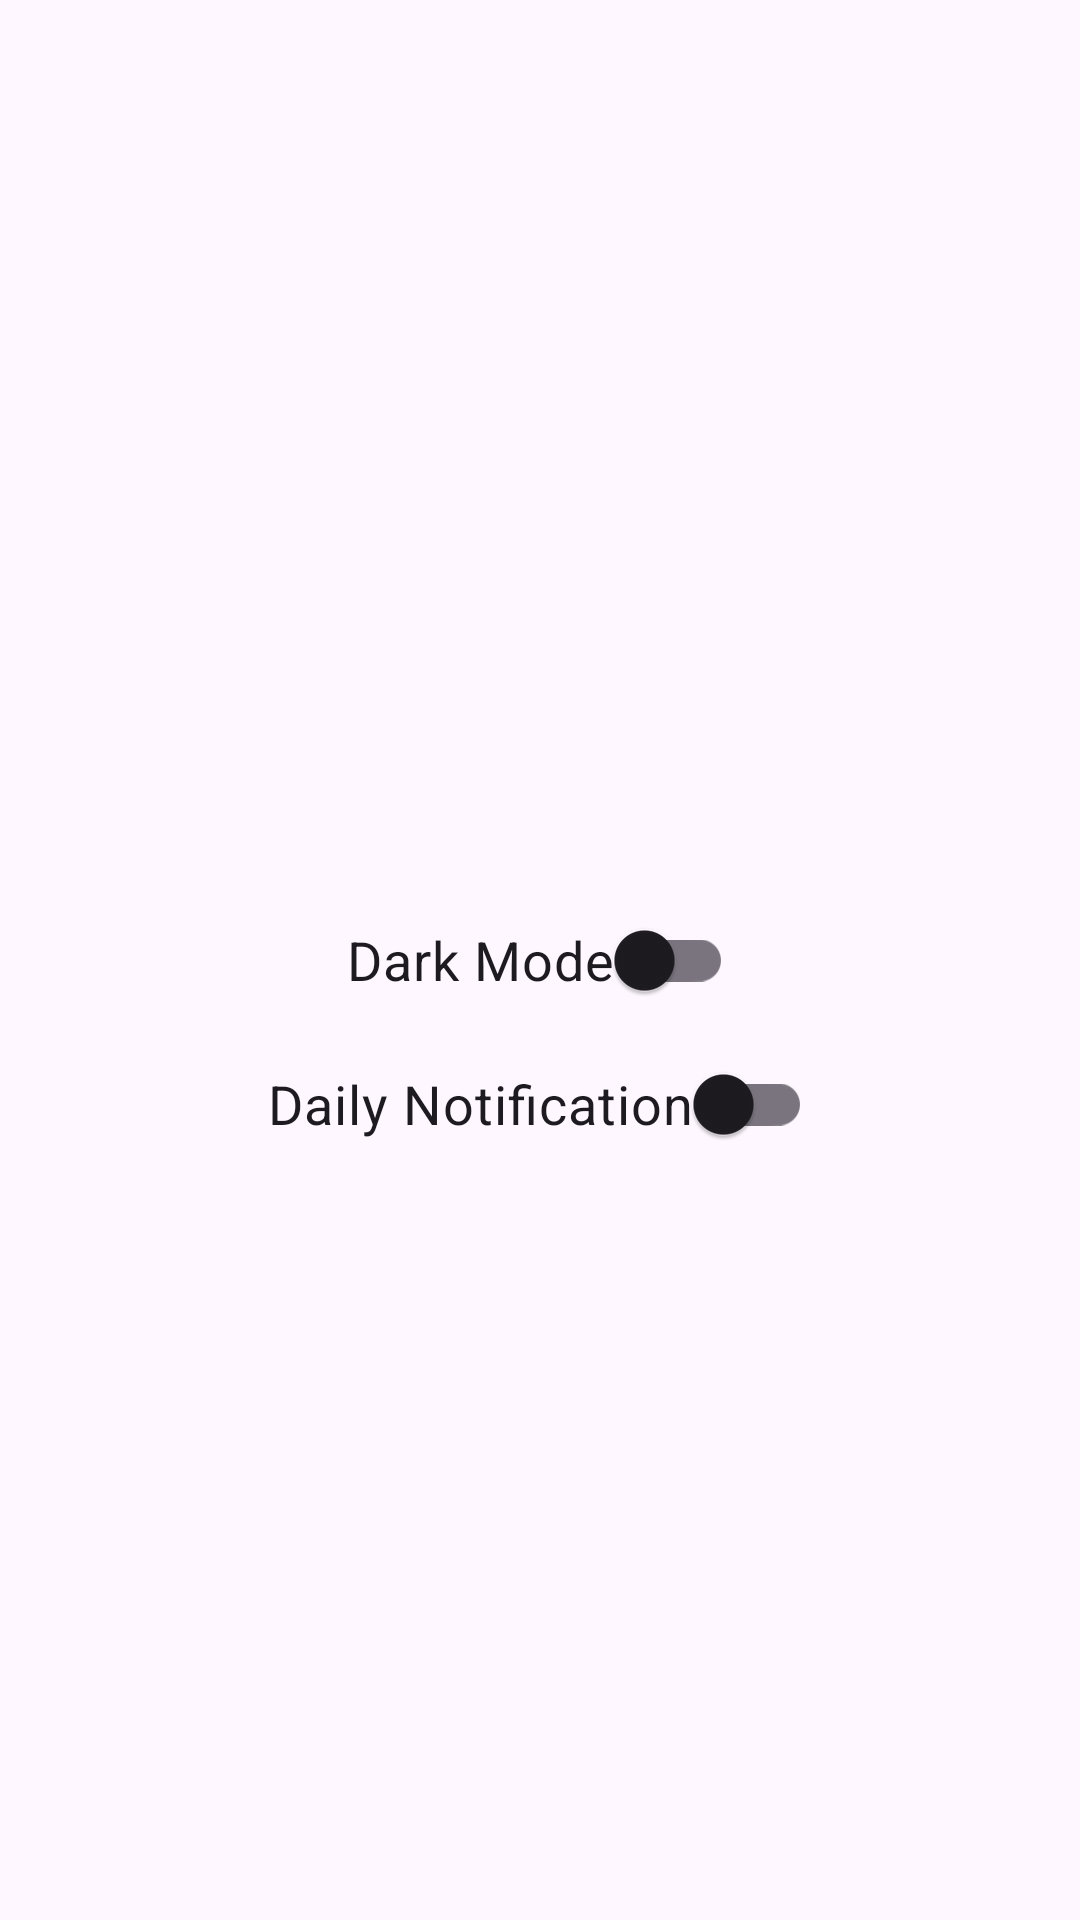

Reconstruct the res/layout file that produces this screen, plus the resources it refers to.
<!-- AndroidManifest.xml: application theme Theme.DicodingEventApp -->
<!-- res/layout/fragment_settings.xml -->
<?xml version="1.0" encoding="utf-8"?>
<androidx.constraintlayout.widget.ConstraintLayout xmlns:android="http://schemas.android.com/apk/res/android"
    xmlns:tools="http://schemas.android.com/tools"
    android:layout_width="match_parent"
    android:layout_height="match_parent"
    xmlns:app="http://schemas.android.com/apk/res-auto"
    tools:context=".ui.settings.SettingFragment">

    <com.google.android.material.switchmaterial.SwitchMaterial
        android:id="@+id/switch_theme"
        android:layout_width="wrap_content"
        android:layout_height="wrap_content"
        android:text="@string/dark_mode"
        android:textSize="18sp"
        app:layout_constraintBottom_toBottomOf="parent"
        app:layout_constraintEnd_toEndOf="parent"
        app:layout_constraintStart_toStartOf="parent"
        app:layout_constraintTop_toTopOf="parent" />

    <com.google.android.material.switchmaterial.SwitchMaterial
        android:id="@+id/switch_notification"
        android:layout_width="wrap_content"
        android:layout_height="wrap_content"
        android:text="@string/daily_notification"
        android:textSize="18sp"
        app:layout_constraintEnd_toEndOf="parent"
        app:layout_constraintStart_toStartOf="parent"
        app:layout_constraintTop_toBottomOf="@id/switch_theme" />

</androidx.constraintlayout.widget.ConstraintLayout>
<!-- resources referenced by this layout -->
<resources>
  <string name="daily_notification">Daily Notification</string>
  <string name="dark_mode">Dark Mode</string>
  <style name="Theme.DicodingEventApp" parent="Base.Theme.DicodingEventApp" />
  <style name="Base.Theme.DicodingEventApp" parent="Theme.Material3.DayNight">
          <item name="actionBarSize">52dp</item>        
          
      </style>
</resources>
